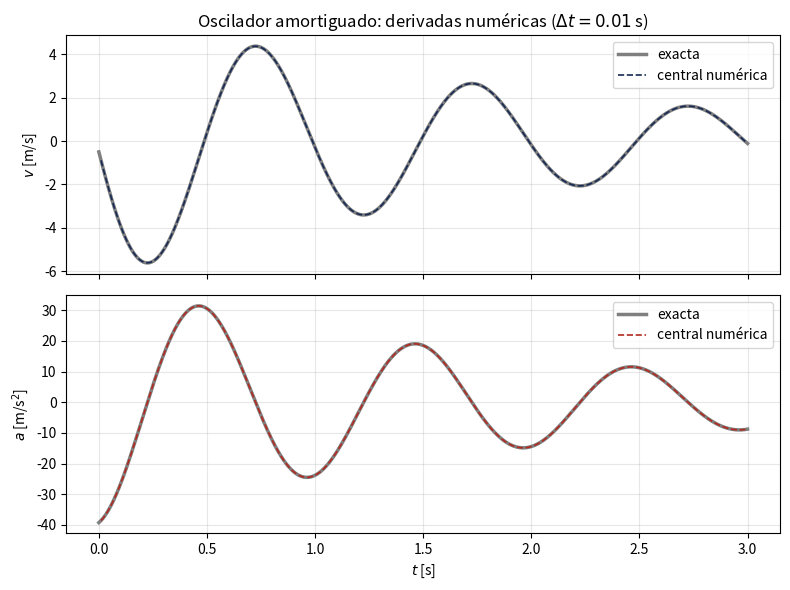

Python code for this plot:
# ============================================================
# Programa:  derivadas_oscilador.py
# Propósito: velocidad y aceleración de un oscilador amortiguado
#            a partir de las posiciones, con diferencias finitas
#            (rebanadas, sin ciclos sobre los puntos).
# Salida:    derivadas_oscilador.dat, errores_derivadas.dat,
#            derivadas_oscilador.png
# ============================================================
import numpy as np
import matplotlib
matplotlib.use("Agg")
import matplotlib.pyplot as plt

AZUL, DORADO, ROJO, VERDE, GRIS = "#162A54", "#C9972C", "#B02A20", "#2E7D32", "#7F7F7F"

G, W = 0.5, 2*np.pi          # gamma [1/s], omega [rad/s]
T = 3.0                      # tiempo final [s]

def x_ex(t): return np.exp(-G*t)*np.cos(W*t)
def v_ex(t): return -np.exp(-G*t)*(G*np.cos(W*t) + W*np.sin(W*t))
def a_ex(t): return np.exp(-G*t)*((G*G - W*W)*np.cos(W*t) + 2*G*W*np.sin(W*t))

def derivar(dt):
    """Devuelve la malla, las posiciones y cada derivada con sus tiempos.
    Entrada: paso dt.  Cada fórmula se evalúa solo donde está definida."""
    n = round(T/dt) + 1
    t = np.linspace(0.0, T, n)
    x = x_ex(t)
    v_adel = (x[1:] - x[:-1])/dt                                      # t[:-1]
    v_atra = (x[1:] - x[:-1])/dt                                      # t[1:]
    v_cent = (x[2:] - x[:-2])/(2*dt)                                  # t[1:-1]
    v_cinco = (-x[4:] + 8*x[3:-1] - 8*x[1:-3] + x[:-4])/(12*dt)       # t[2:-2]
    a_cent = (x[2:] - 2*x[1:-1] + x[:-2])/dt**2                       # t[1:-1]
    return t, x, v_adel, v_atra, v_cent, v_cinco, a_cent

def errores(dt):
    """Error máximo de cada fórmula frente a la derivada exacta."""
    t, x, v_adel, v_atra, v_cent, v_cinco, a_cent = derivar(dt)
    return [dt,
            np.max(np.abs(v_adel - v_ex(t[:-1]))),
            np.max(np.abs(v_atra - v_ex(t[1:]))),
            np.max(np.abs(v_cent - v_ex(t[1:-1]))),
            np.max(np.abs(v_cinco - v_ex(t[2:-2]))),
            np.max(np.abs(a_cent - a_ex(t[1:-1])))]

# --- dt = 0.01: datos en los puntos interiores y figura
dt = 0.01
t, x, v_adel, v_atra, v_cent, v_cinco, a_cent = derivar(dt)
ti = t[1:-1]
np.savetxt("derivadas_oscilador.dat",
           np.column_stack([ti, x[1:-1], v_cent, a_cent]),
           header="t x v_central a_central", fmt="%.16e")

fig, (ax1, ax2) = plt.subplots(2, 1, figsize=(8, 6), sharex=True)
tf = np.linspace(0, T, 1000)
ax1.plot(tf, v_ex(tf), color=GRIS, lw=2.5, label="exacta")
ax1.plot(ti, v_cent, "--", color=AZUL, lw=1.2, label="central numérica")
ax1.set_ylabel("$v$ [m/s]"); ax1.legend()
ax2.plot(tf, a_ex(tf), color=GRIS, lw=2.5, label="exacta")
ax2.plot(ti, a_cent, "--", color=ROJO, lw=1.2, label="central numérica")
ax2.set_ylabel("$a$ [m/s$^2$]"); ax2.set_xlabel("$t$ [s]"); ax2.legend()
ax1.set_title(r"Oscilador amortiguado: derivadas numéricas ($\Delta t = 0.01$ s)")
for ax in (ax1, ax2): ax.grid(alpha=0.3)
plt.tight_layout()
plt.savefig("derivadas_oscilador.png", dpi=150)

# --- errores máximos para dt = 0.01 y 0.005
E = np.array([errores(0.01), errores(0.005)])
np.savetxt("errores_derivadas.dat", E,
           header="dt err_adelantada err_atrasada err_central err_cinco_puntos err_a_central",
           fmt="%.16e")

nombres = ["adelantada", "atrasada", "central", "cinco puntos", "a central"]
razones = E[0, 1:]/E[1, 1:]
print("Errores máximos (dt = 0.01 | dt = 0.005 | razón)")
for nom, e1, e2, r in zip(nombres, E[0, 1:], E[1, 1:], razones):
    print(f"{nom:>13}: {e1:.3e} | {e2:.3e} | {r:5.2f}")
